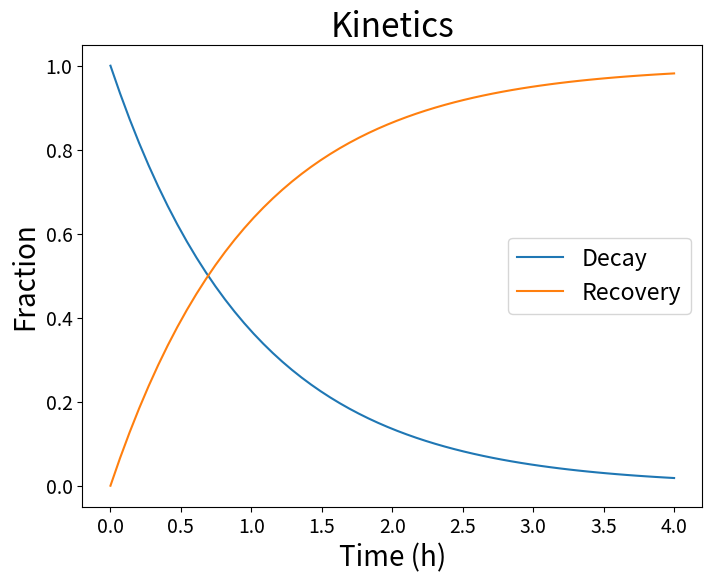

This chart was generated by the following Python code:
import numpy as np
import matplotlib.pyplot as plt

plt.rcParams.update({
    'font.size': 20,
    'xtick.labelsize': 'x-small',
    'ytick.labelsize': 'x-small',
    'legend.fontsize': 'small',
})

x = np.linspace(0, 4, 60)
fig, ax = plt.subplots(figsize=(8, 6))
ax.plot(x, np.exp(-x), label='Decay')
ax.plot(x, 1 - np.exp(-x), label='Recovery')
ax.set_xlabel('Time (h)')
ax.set_ylabel('Fraction')
ax.set_title('Kinetics')
ax.legend()
fig.savefig('kinetics.png', dpi=300)
